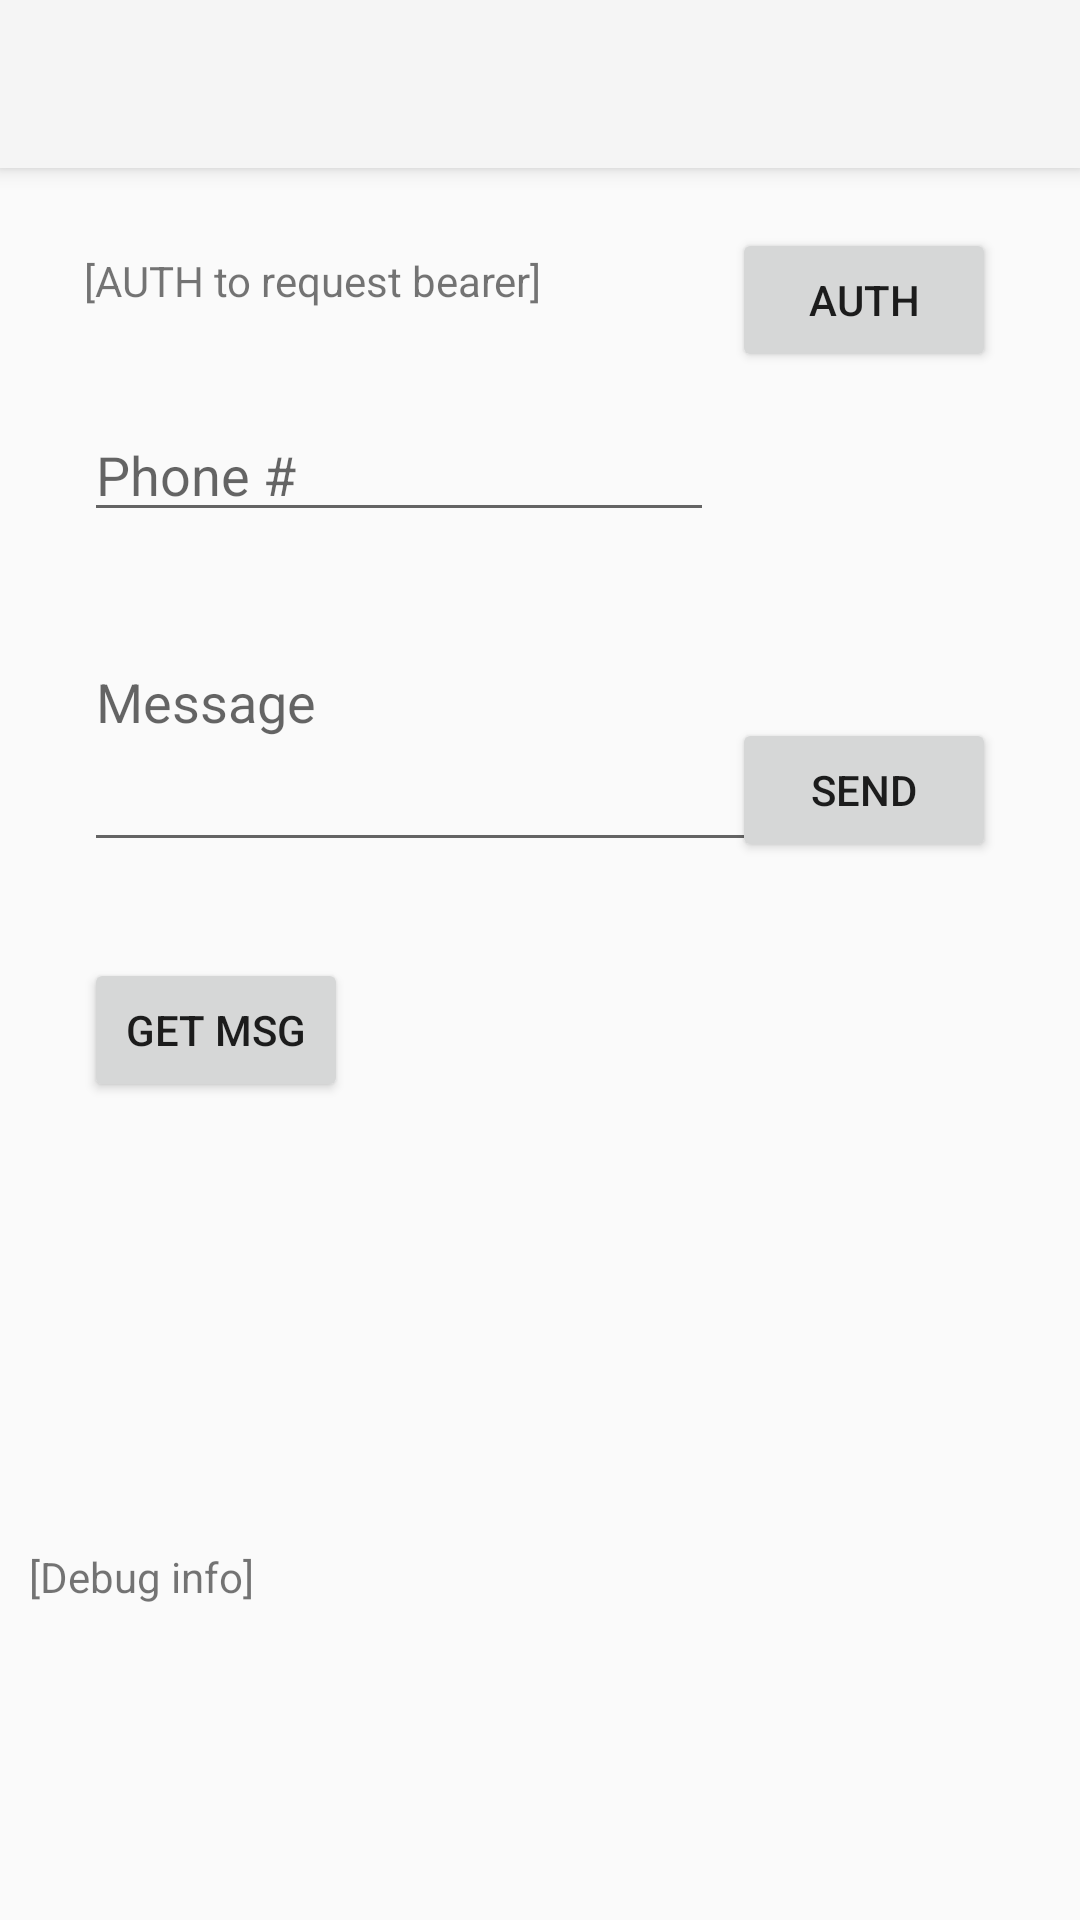

Write the Android layout XML for this screen, with the resource values it uses.
<!-- AndroidManifest.xml: application theme Theme.AppCompat.Light.NoActionBar -->
<!-- res/layout/activity_main.xml -->
<?xml version="1.0" encoding="utf-8"?>
<androidx.constraintlayout.widget.ConstraintLayout
        xmlns:android="http://schemas.android.com/apk/res/android"
        xmlns:tools="http://schemas.android.com/tools"
        xmlns:app="http://schemas.android.com/apk/res-auto"
        android:layout_width="match_parent"
        android:layout_height="match_parent"
        tools:context=".MainActivity">
    <androidx.appcompat.widget.Toolbar
            android:id="@+id/my_toolbar"
            android:layout_width="match_parent"
            android:layout_height="?attr/actionBarSize"
            android:background="?attr/colorPrimary"
            android:elevation="4dp"
            android:theme="@style/ThemeOverlay.AppCompat.ActionBar"
            app:popupTheme="@style/ThemeOverlay.AppCompat.Light" app:layout_constraintTop_toTopOf="parent"/>
    <Button
            android:text="@string/auth"
            android:layout_width="wrap_content"
            android:layout_height="wrap_content"
            android:id="@+id/authButton" android:layout_marginTop="76dp"
            app:layout_constraintTop_toTopOf="parent"
            android:layout_marginEnd="28dp" app:layout_constraintEnd_toEndOf="parent"/>
    <TextView
            android:text="@string/debug_text"
            android:layout_width="346dp"
            android:layout_height="44dp"
            android:id="@+id/debugText" app:layout_constraintStart_toStartOf="parent"
            app:layout_constraintBottom_toBottomOf="parent" android:layout_marginBottom="80dp"
            android:layout_marginStart="28dp" android:layout_marginEnd="28dp"
            app:layout_constraintEnd_toEndOf="parent" app:layout_constraintHorizontal_bias="0.444"/>
    <TextView
            android:text="@string/bearer_text"
            android:layout_width="249dp"
            android:layout_height="20dp"
            android:id="@+id/bearerText"
            android:layout_marginTop="84dp" app:layout_constraintTop_toTopOf="parent"
            app:layout_constraintStart_toStartOf="parent" android:layout_marginStart="28dp"
    />
    <EditText
            android:hint="@string/phone_num"
            android:layout_width="wrap_content"
            android:layout_height="wrap_content"
            android:inputType="phone"
            android:ems="10"
            android:id="@+id/phoneInput"
            app:layout_constraintStart_toStartOf="parent" android:layout_marginStart="28dp"
            android:layout_marginTop="32dp" app:layout_constraintTop_toBottomOf="@+id/bearerText"/>
    <EditText
            android:hint="@string/message"
            android:layout_width="246dp"
            android:layout_height="110dp"
            android:inputType="textMultiLine"
            android:ems="10"
            android:id="@+id/messageInput"
            app:layout_constraintStart_toStartOf="parent"
            android:layout_marginStart="28dp"
            app:layout_constraintTop_toBottomOf="@+id/phoneInput"/>
    <Button
            android:text="@string/send"
            android:layout_width="wrap_content"
            android:layout_height="wrap_content"
            android:id="@+id/sendButton"
            app:layout_constraintBottom_toBottomOf="@+id/messageInput"
            app:layout_constraintEnd_toEndOf="@+id/authButton"/>
    <Button
            android:text="@string/get_msg"
            android:layout_width="wrap_content"
            android:layout_height="wrap_content"
            android:id="@+id/getButton"
            app:layout_constraintStart_toStartOf="parent" android:layout_marginStart="28dp"
            android:layout_marginTop="32dp" app:layout_constraintTop_toBottomOf="@+id/messageInput"/>
    <TextView
            android:text=""
            android:layout_width="249dp"
            android:layout_height="20dp"
            android:id="@+id/infoText"
            app:layout_constraintTop_toBottomOf="@+id/bearerText" app:layout_constraintStart_toStartOf="@+id/bearerText"
            app:layout_constraintEnd_toEndOf="@+id/bearerText"/>
</androidx.constraintlayout.widget.ConstraintLayout>
<!-- resources referenced by this layout -->
<resources>
  <string name="auth">AUTH</string>
  <string name="bearer_text">[AUTH to request bearer]</string>
  <string name="debug_text">[Debug info]</string>
  <string name="get_msg">Get msg</string>
  <string name="message">Message</string>
  <string name="phone_num">Phone #</string>
  <string name="send">Send</string>
</resources>
